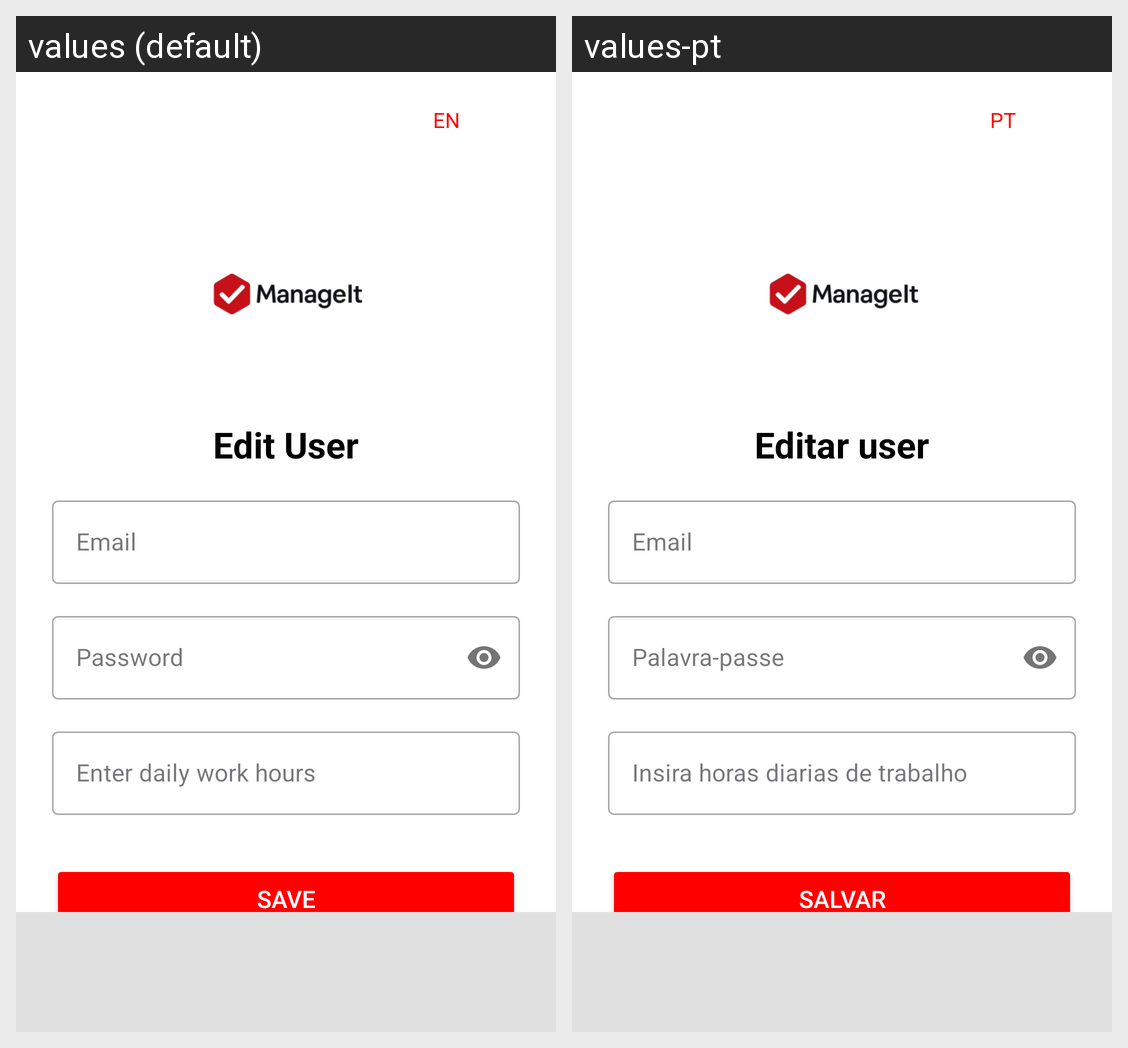

For this localized Android screen grid, give each drawn string resource with its value in every locale shown.
Android screen res/layout/edit_user.xml rendered under 2 locales, left to right: values (default), values-pt. Device: Nexus 5 (rendered at 1080×1920; each locale shown at half size, 540×960, under a caption strip naming it); theme Theme.CommovManageIT.
Strings drawn on this screen, with the default value and each locale's value (text and hints the layout hard-codes, and strings that could not be matched under every locale, appear in the picture but are not listed):

lang
  values: EN
  values-pt: PT

edit_user
  values: Edit User
  values-pt: Editar user

email_hint_R
  values: Email
  values-pt: Email

password_hint_R
  values: Password
  values-pt: Palavra-passe

enter_daily_work_hours
  values: Enter daily work hours
  values-pt: Insira horas diarias de trabalho

save
  values: Save
  values-pt: Salvar
